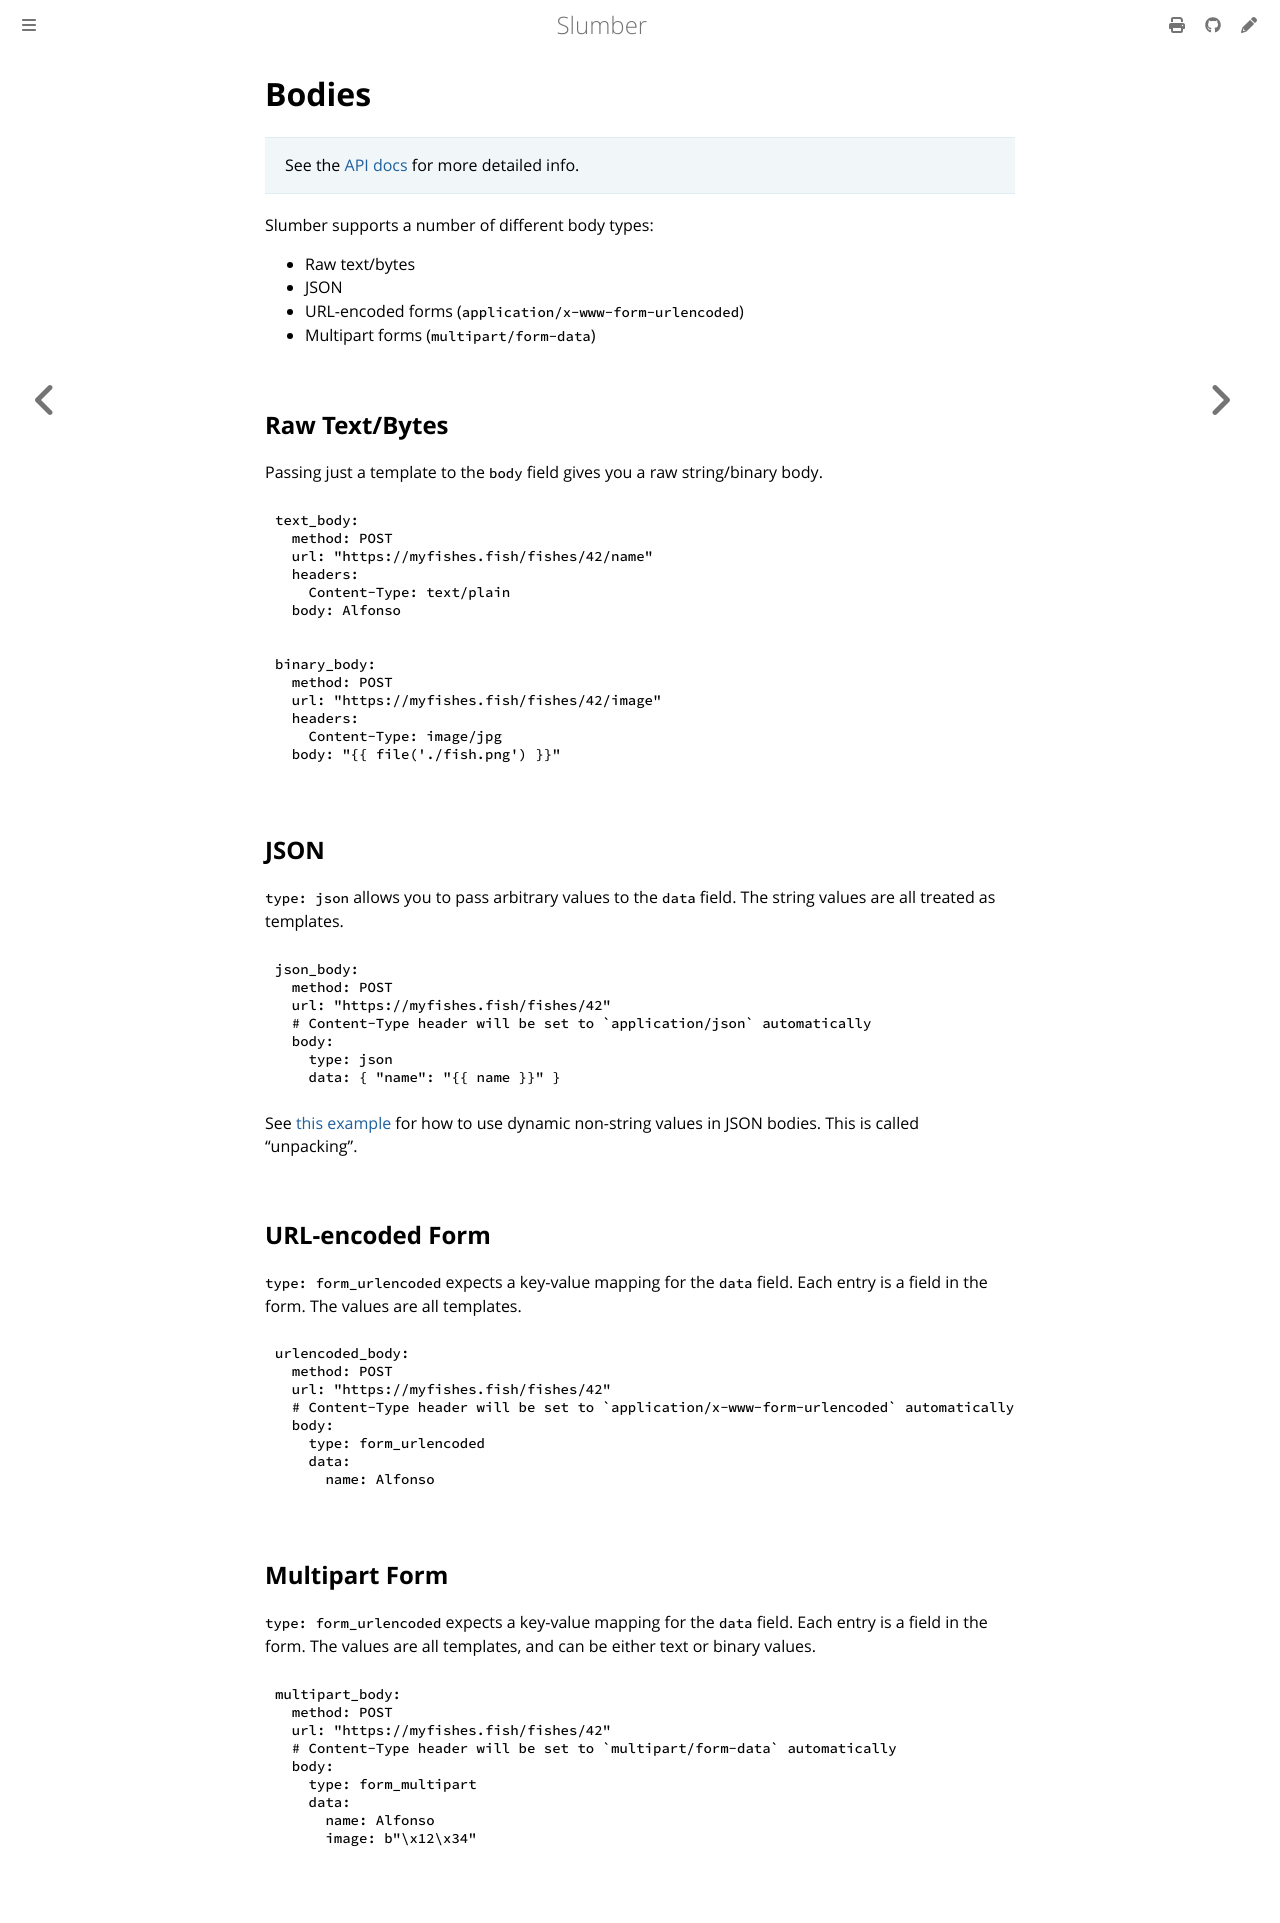

repository: LucasPickering/slumber · page: user_guide/recipes/bodies.html · generator: mdbook

# Bodies

> See the [API docs](../../api/request_collection/recipe_body.md) for more detailed info.

Slumber supports a number of different body types:

- Raw text/bytes
- JSON
- URL-encoded forms (`application/x-www-form-urlencoded`)
- Multipart forms (`multipart/form-data`)

## Raw Text/Bytes

Passing just a template to the `body` field gives you a raw string/binary body.

```yaml
text_body:
  method: POST
  url: "https://myfishes.fish/fishes/42/name"
  headers:
    Content-Type: text/plain
  body: Alfonso
```

```yaml
binary_body:
  method: POST
  url: "https://myfishes.fish/fishes/42/image"
  headers:
    Content-Type: image/jpg
  body: "{{ file('./fish.png') }}"
```

## JSON

`type: json` allows you to pass arbitrary values to the `data` field. The string values are all treated as templates.

```yaml
json_body:
  method: POST
  url: "https://myfishes.fish/fishes/42"
  # Content-Type header will be set to `application/json` automatically
  body:
    type: json
    data: { "name": "{{ name }}" }
```

See [this example](../templates/examples.md#non-string-json-templates) for how to use dynamic non-string values in JSON bodies. This is called "unpacking".

## URL-encoded Form

`type: form_urlencoded` expects a key-value mapping for the `data` field. Each entry is a field in the form. The values are all templates.

```yaml
urlencoded_body:
  method: POST
  url: "https://myfishes.fish/fishes/42"
  # Content-Type header will be set to `application/x-www-form-urlencoded` automatically
  body:
    type: form_urlencoded
    data:
      name: Alfonso
```

## Multipart Form

`type: form_urlencoded` expects a key-value mapping for the `data` field. Each entry is a field in the form. The values are all templates, and can be either text or binary values.

```yaml
multipart_body:
  method: POST
  url: "https://myfishes.fish/fishes/42"
  # Content-Type header will be set to `multipart/form-data` automatically
  body:
    type: form_multipart
    data:
      name: Alfonso
      image: b"\x12\x34"
```
